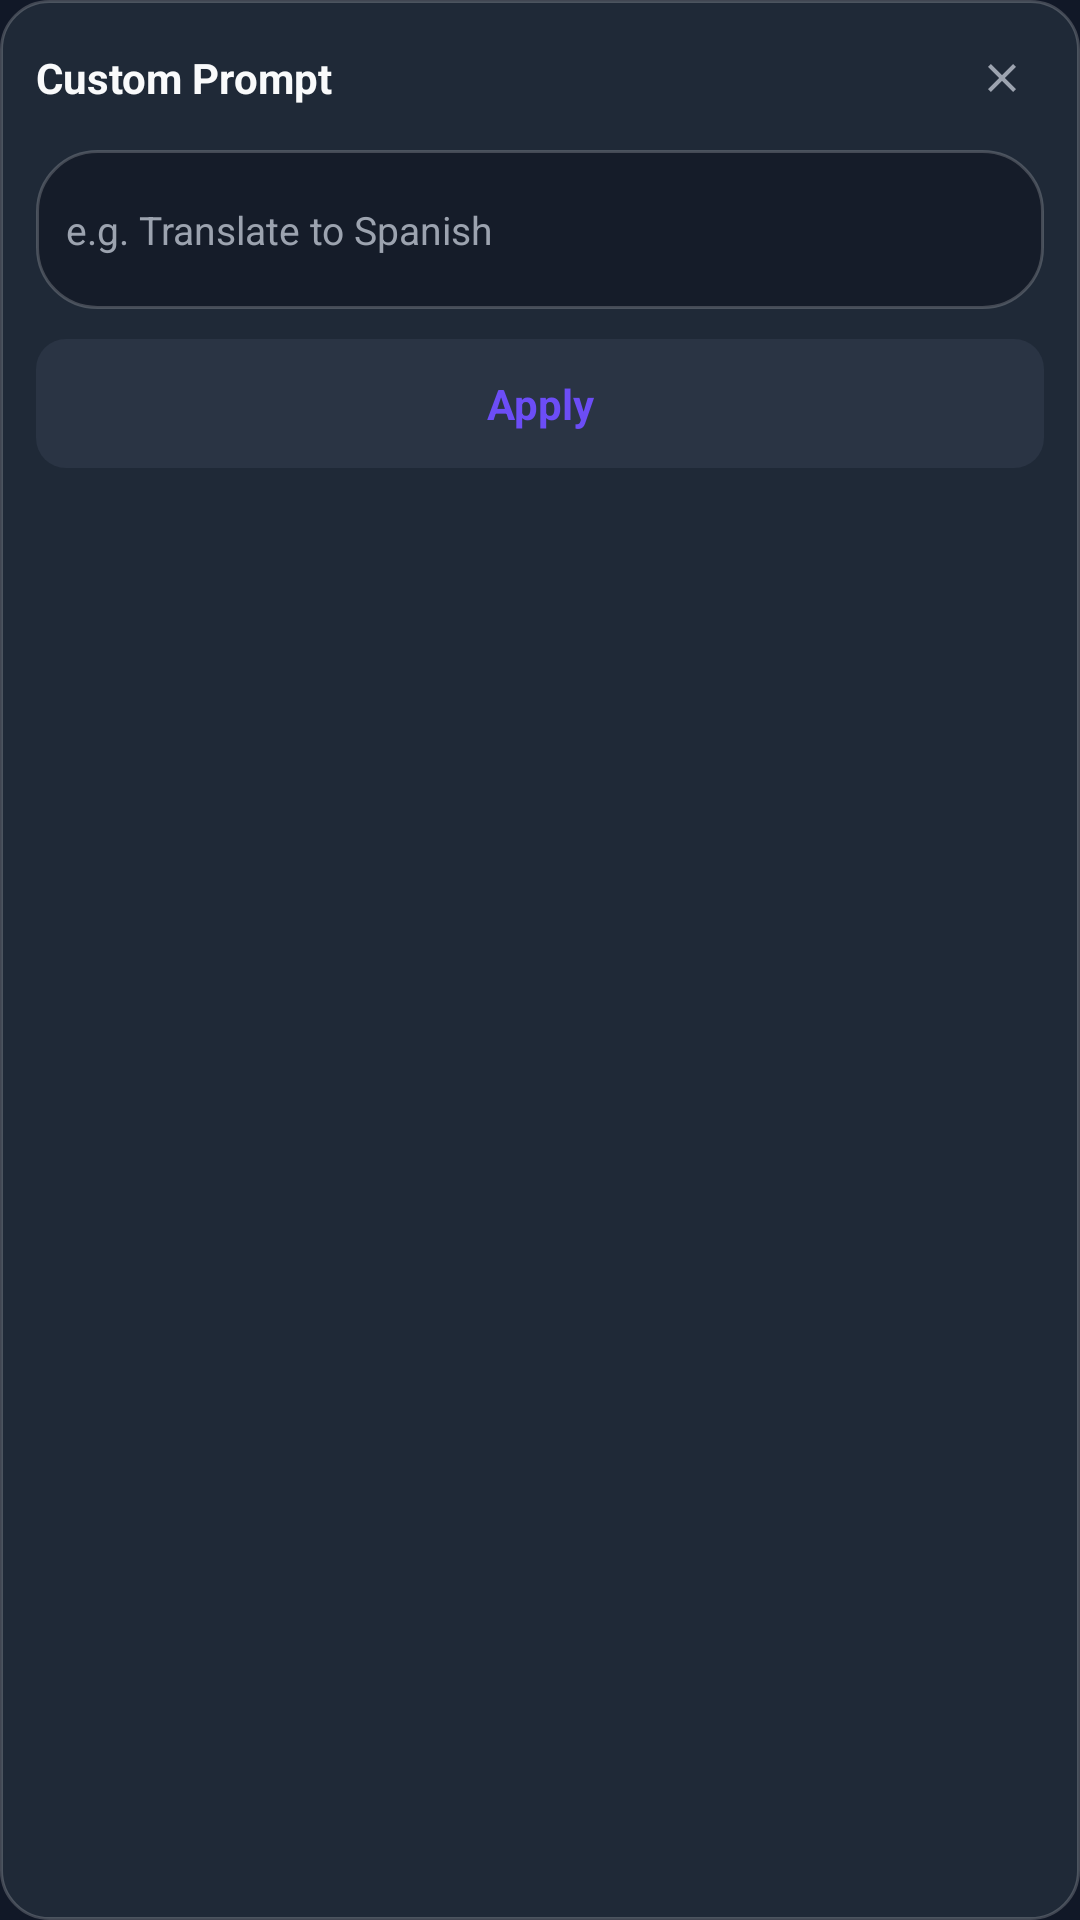

The Android layout XML behind this screen, and the referenced resources:
<!-- AndroidManifest.xml: application theme Theme.AiTextEnhancer -->
<!-- res/layout/overlay_custom_prompt.xml -->
<?xml version="1.0" encoding="utf-8"?>
<LinearLayout xmlns:android="http://schemas.android.com/apk/res/android"
    android:layout_width="280dp"
    android:layout_height="wrap_content"
    android:background="@drawable/bg_panel"
    android:elevation="10dp"
    android:orientation="vertical"
    android:padding="12dp">

    <LinearLayout
        android:layout_width="match_parent"
        android:layout_height="wrap_content"
        android:gravity="center_vertical"
        android:orientation="horizontal">

        <TextView
            android:layout_width="0dp"
            android:layout_height="wrap_content"
            android:layout_weight="1"
            android:text="Custom Prompt"
            android:textColor="@color/text_light"
            android:textSize="14sp"
            android:textStyle="bold" />

        <ImageView
            android:id="@+id/btnCancelPrompt"
            android:layout_width="28dp"
            android:layout_height="28dp"
            android:background="@drawable/bg_icon_button"
            android:padding="6dp"
            android:src="@drawable/ic_close"
            android:contentDescription="@null" />
    </LinearLayout>

    <EditText
        android:id="@+id/etCustomPrompt"
        android:layout_width="match_parent"
        android:layout_height="wrap_content"
        android:layout_marginTop="10dp"
        android:background="@drawable/bg_input"
        android:hint="e.g. Translate to Spanish"
        android:minLines="2"
        android:padding="10dp"
        android:textColor="@color/text_light"
        android:textColorHint="@color/text_muted"
        android:textSize="13sp" />

    <TextView
        android:id="@+id/btnApplyPrompt"
        android:layout_width="match_parent"
        android:layout_height="wrap_content"
        android:layout_marginTop="10dp"
        android:background="@drawable/bg_menu_item"
        android:gravity="center"
        android:padding="12dp"
        android:text="Apply"
        android:textColor="@color/primary"
        android:textStyle="bold" />

</LinearLayout>
<!-- resources referenced by this layout -->
<resources>
  <color name="primary">#6C4DF6</color>
  <color name="text_light">#F9FAFB</color>
  <color name="text_muted">#9CA3AF</color>
  <!-- drawable bg_icon_button (drawable) -->
  <?xml version="1.0" encoding="utf-8"?>
  <ripple xmlns:android="http://schemas.android.com/apk/res/android" android:color="#33FFFFFF">
      <item android:id="@android:id/mask">
          <shape android:shape="oval">
              <solid android:color="@android:color/white" />
          </shape>
      </item>
  </ripple>
  <!-- drawable bg_input (drawable) -->
  <?xml version="1.0" encoding="utf-8"?>
  <shape xmlns:android="http://schemas.android.com/apk/res/android" android:shape="rectangle">
      <solid android:color="#151C29" />
      <corners android:radius="20dp" />
      <stroke android:width="1dp" android:color="#33FFFFFF" />
  </shape>
  <!-- drawable bg_menu_item (drawable) -->
  <?xml version="1.0" encoding="utf-8"?>
  <ripple xmlns:android="http://schemas.android.com/apk/res/android"
      android:color="#33FFFFFF">
      <item>
          <shape android:shape="rectangle">
              <solid android:color="#2A3444" />
              <corners android:radius="10dp" />
          </shape>
      </item>
  </ripple>
  <!-- drawable bg_panel (drawable) -->
  <?xml version="1.0" encoding="utf-8"?>
  <shape xmlns:android="http://schemas.android.com/apk/res/android" android:shape="rectangle">
      <solid android:color="@color/bg_card" />
      <corners android:radius="16dp" />
      <stroke android:width="1dp" android:color="#33FFFFFF" />
  </shape>
  <!-- drawable ic_close (drawable) -->
  <?xml version="1.0" encoding="utf-8"?>
  <vector xmlns:android="http://schemas.android.com/apk/res/android"
      android:width="18dp" android:height="18dp" android:viewportWidth="24" android:viewportHeight="24">
      <path android:fillColor="@color/text_muted"
          android:pathData="M19,6.41 L17.59,5 L12,10.59 L6.41,5 L5,6.41 L10.59,12 L5,17.59 L6.41,19 L12,13.41 L17.59,19 L19,17.59 L13.41,12 Z" />
  </vector>
  <style name="Theme.AiTextEnhancer" parent="Theme.MaterialComponents.DayNight.NoActionBar">
          <item name="colorPrimary">@color/primary</item>
          <item name="colorPrimaryDark">@color/primary_dark</item>
          <item name="colorAccent">@color/accent</item>
          <item name="android:windowBackground">@color/bg_dark</item>
      </style>
  <color name="bg_card">#1F2937</color>
  <color name="primary_dark">#5136C9</color>
  <color name="accent">#22C55E</color>
  <color name="bg_dark">#111827</color>
</resources>
